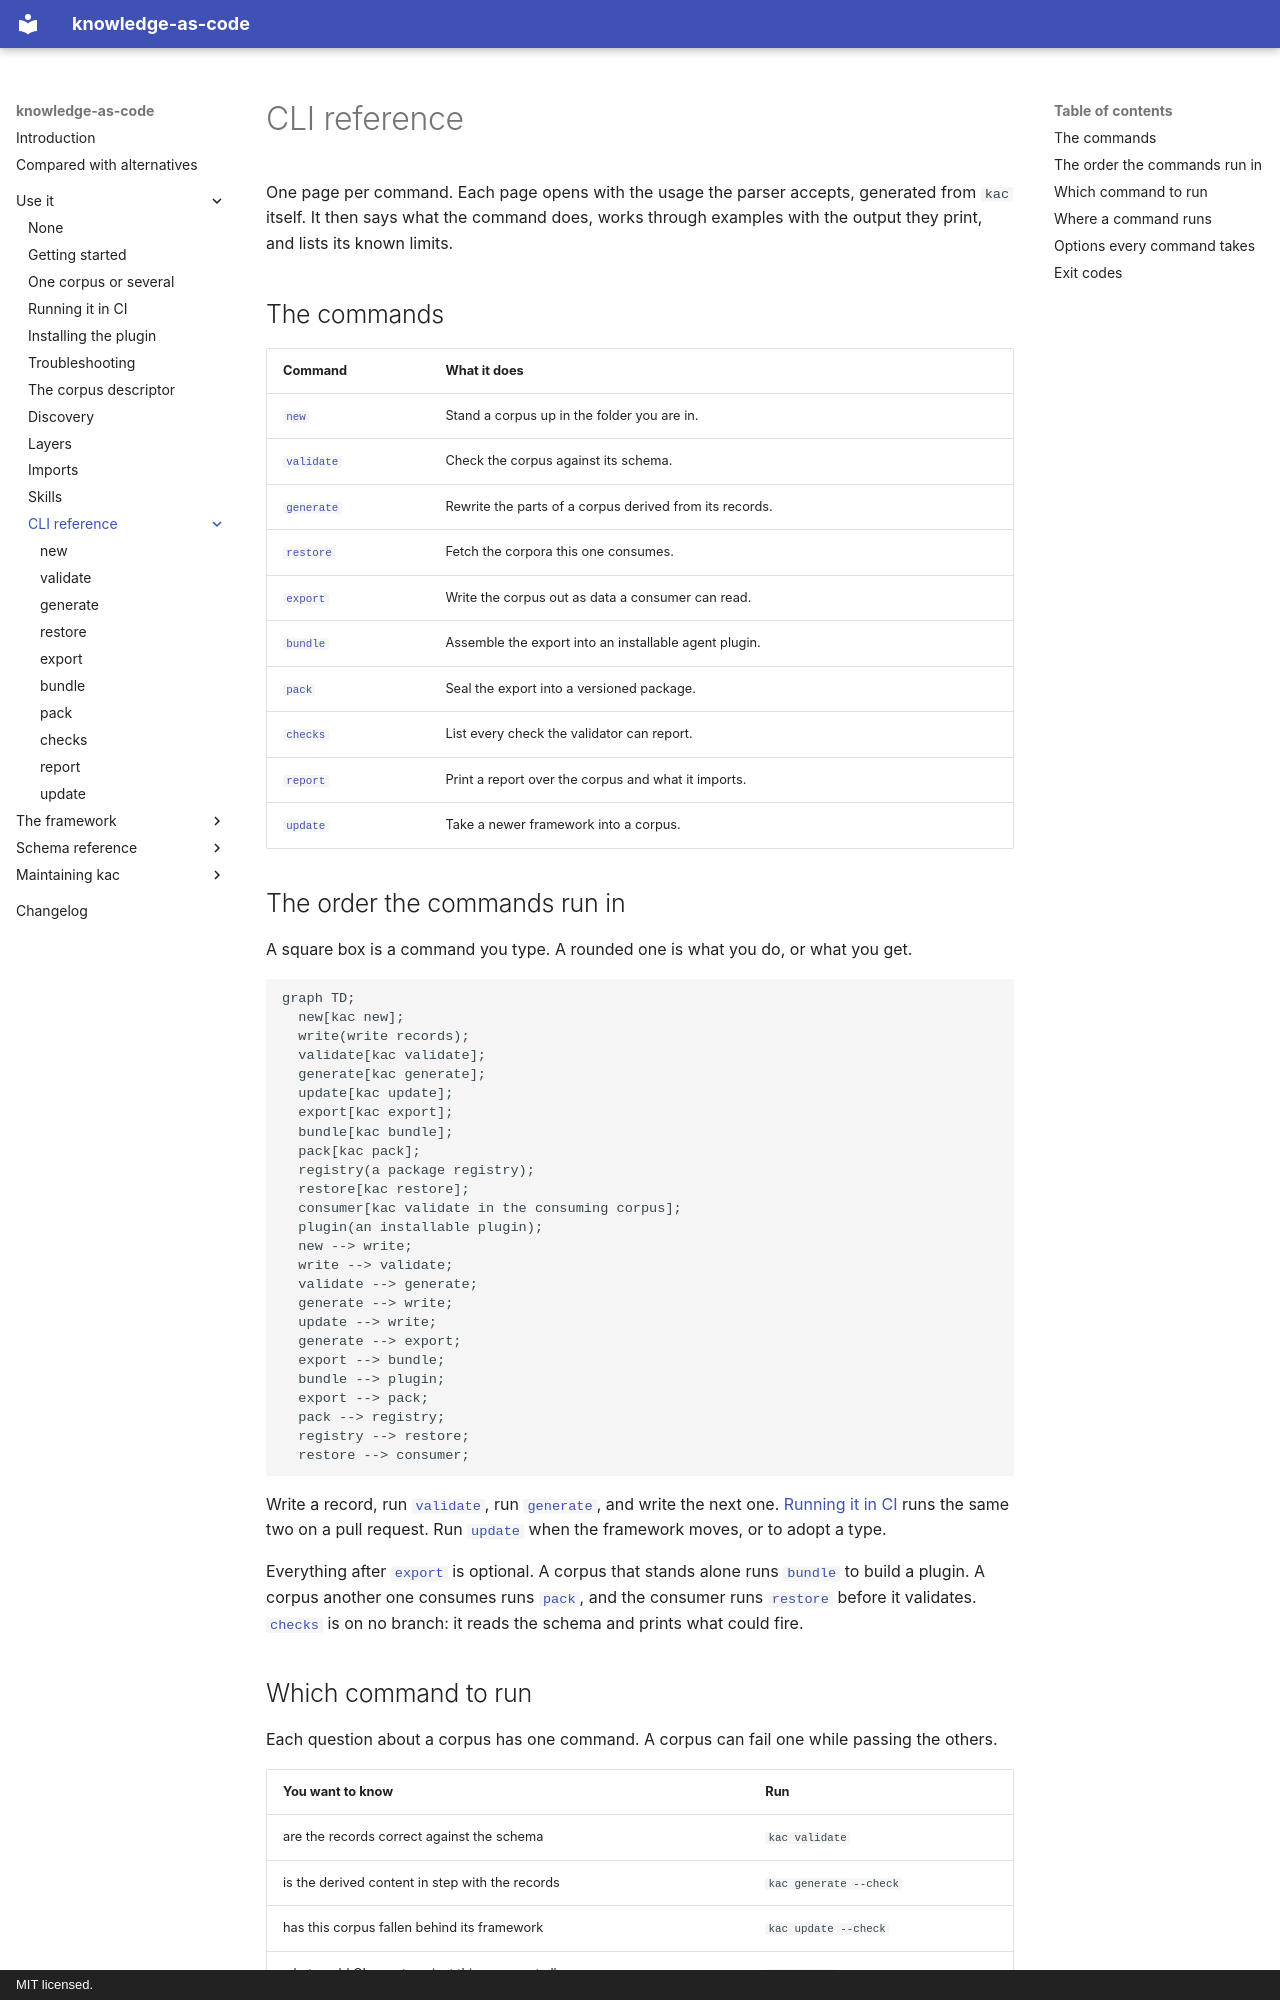

repository: paul80nd/knowledge-as-code · page: use/cli/index.html · generator: mkdocs · copyright: MIT licensed.

# CLI reference

One page per command. Each page opens with the usage the parser accepts, generated from `kac` itself. It then says what
the command does, works through examples with the output they print, and lists its known limits.

## The commands

<!-- BEGIN GENERATED: command-table -->

| Command                   | What it does                                            |
|---------------------------|---------------------------------------------------------|
| [`new`](new.md)           | Stand a corpus up in the folder you are in.             |
| [`validate`](validate.md) | Check the corpus against its schema.                    |
| [`generate`](generate.md) | Rewrite the parts of a corpus derived from its records. |
| [`restore`](restore.md)   | Fetch the corpora this one consumes.                    |
| [`export`](export.md)     | Write the corpus out as data a consumer can read.       |
| [`bundle`](bundle.md)     | Assemble the export into an installable agent plugin.   |
| [`pack`](pack.md)         | Seal the export into a versioned package.               |
| [`checks`](checks.md)     | List every check the validator can report.              |
| [`report`](report.md)     | Print a report over the corpus and what it imports.     |
| [`update`](update.md)     | Take a newer framework into a corpus.                   |

<!-- END GENERATED: command-table -->

## The order the commands run in

A square box is a command you type. A rounded one is what you do, or what you get.

```mermaid
graph TD;
  new[kac new];
  write(write records);
  validate[kac validate];
  generate[kac generate];
  update[kac update];
  export[kac export];
  bundle[kac bundle];
  pack[kac pack];
  registry(a package registry);
  restore[kac restore];
  consumer[kac validate in the consuming corpus];
  plugin(an installable plugin);
  new --> write;
  write --> validate;
  validate --> generate;
  generate --> write;
  update --> write;
  generate --> export;
  export --> bundle;
  bundle --> plugin;
  export --> pack;
  pack --> registry;
  registry --> restore;
  restore --> consumer;
```

Write a record, run [`validate`](validate.md), run [`generate`](generate.md), and write the next one.
[Running it in CI](../ci.md) runs the same two on a pull request. Run [`update`](update.md) when the framework moves,
or to adopt a type.

Everything after [`export`](export.md) is optional. A corpus that stands alone runs [`bundle`](bundle.md) to build a
plugin. A corpus another one consumes runs [`pack`](pack.md), and the consumer runs [`restore`](restore.md) before it
validates. [`checks`](checks.md) is on no branch: it reads the schema and prints what could fire.
